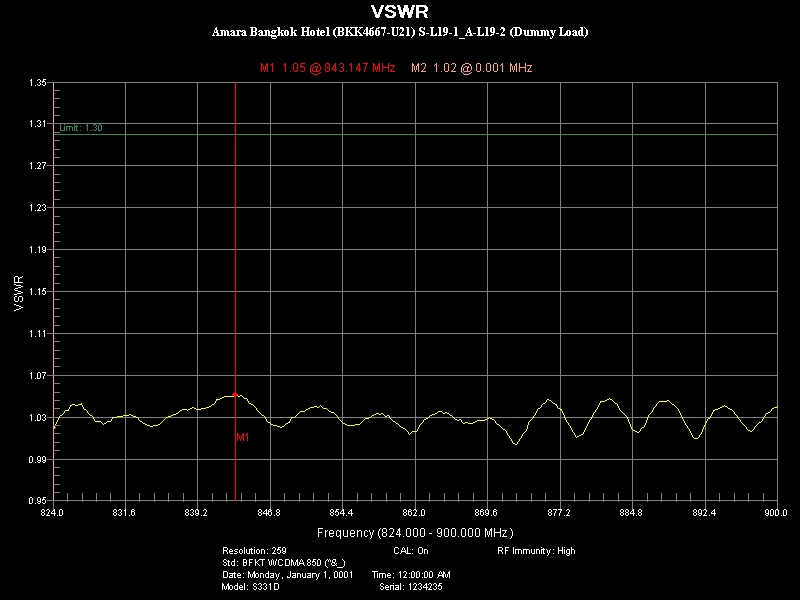

The table this chart was drawn from, first rows:
Title, SubTitle
VSWR, 
Parameter Name, Setting
Resolution:, 259
CAL:, On
RF Immunity:, High
Std:, BFKT WCDMA 850 (^&_)
Date:, Monday, January 1, 0001
Time:, 12:00:00 AM
Model:, S331D
Serial:, 1234235
Marker Data
Marker, Frequency(MHz), Value
M1, 843.1, 1.051
M2, 0.000824, 1.021
Limit On, Value: 1.30
Point Data
Frequency(MHz), VSWR
824, 1.021
824.4, 1.024
824.7, 1.03
825, 1.032
825.3, 1.037
825.6, 1.037
825.9, 1.041
826.2, 1.042
826.5, 1.041
826.8, 1.042
826.9, 1.043
827.2, 1.038
827.5, 1.036
827.8, 1.032
828.1, 1.03
828.4, 1.026
828.7, 1.026
829, 1.026
829.3, 1.023
829.7, 1.026
830, 1.026
830.3, 1.03
830.6, 1.029
830.9, 1.03
831.2, 1.031
831.5, 1.031
831.8, 1.032
832.1, 1.032
832.2, 1.032
832.5, 1.031
832.8, 1.029
833.1, 1.026
833.4, 1.024
833.7, 1.023
834, 1.022
834.3, 1.021
834.6, 1.022
835, 1.022
835.3, 1.024
835.6, 1.027
835.9, 1.03
836.2, 1.031
836.5, 1.031
... 216 more rows
